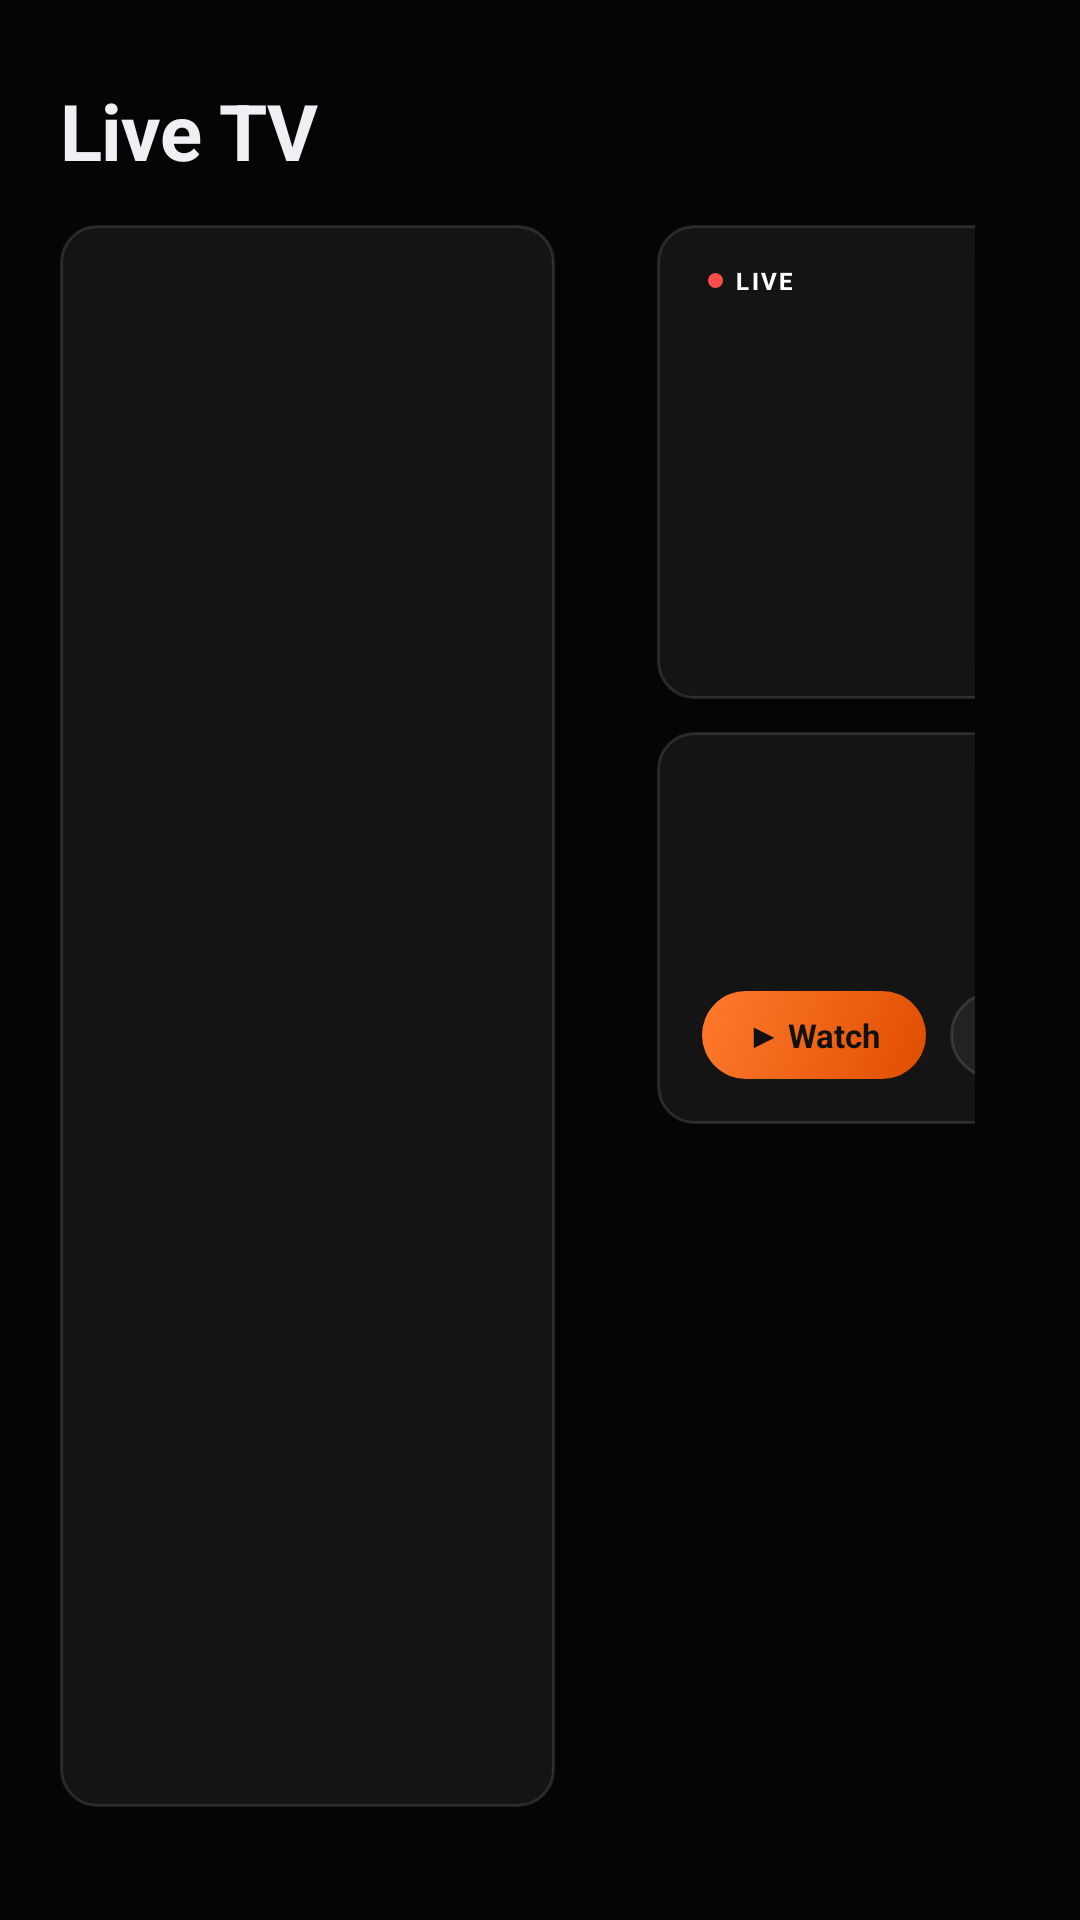

Android layout source for this screen:
<!-- AndroidManifest.xml: application theme Theme.Iptv -->
<!-- res/layout/page_live.xml -->
<?xml version="1.0" encoding="utf-8"?>
<LinearLayout xmlns:android="http://schemas.android.com/apk/res/android"
    xmlns:app="http://schemas.android.com/apk/res-auto"
    android:layout_width="match_parent"
    android:layout_height="match_parent"
    android:clipChildren="false"
    android:orientation="vertical"
    android:paddingStart="20dp"
    android:paddingTop="26dp"
    android:paddingEnd="35dp"
    android:paddingBottom="14dp">

    <TextView style="@style/PageTitle" android:text="@string/tab_live" />

    <LinearLayout
        android:layout_width="match_parent"
        android:layout_height="0dp"
        android:layout_marginTop="14dp"
        android:layout_weight="1"
        android:clipChildren="false"
        android:orientation="horizontal">

        <androidx.recyclerview.widget.RecyclerView
            android:id="@+id/categories"
            android:layout_width="165dp"
            android:layout_height="match_parent"
            android:background="@drawable/bg_glass"
            android:clipToPadding="false"
            android:padding="9dp"
            android:scrollbars="none" />

        <FrameLayout
            android:layout_width="0dp"
            android:layout_height="match_parent"
            android:layout_marginStart="17dp"
            android:layout_marginEnd="17dp"
            android:layout_weight="1"
            android:clipChildren="false">

            <androidx.recyclerview.widget.RecyclerView
                android:id="@+id/channels"
                android:layout_width="match_parent"
                android:layout_height="match_parent"
                android:clipChildren="false"
                android:clipToPadding="true"
                android:paddingTop="4dp"
                android:paddingBottom="8dp"
                android:scrollbars="none" />

            <include layout="@layout/part_status" />
        </FrameLayout>

        <LinearLayout
            android:layout_width="280dp"
            android:layout_height="match_parent"
            android:orientation="vertical">

            <FrameLayout
                android:layout_width="match_parent"
                android:layout_height="158dp"
                android:background="@drawable/bg_glass">

                <ImageView
                    android:id="@+id/preview_logo"
                    android:layout_width="96dp"
                    android:layout_height="62dp"
                    android:layout_gravity="center"
                    android:importantForAccessibility="no"
                    android:scaleType="fitCenter" />

                <androidx.media3.ui.PlayerView
                    android:id="@+id/preview"
                    android:layout_width="match_parent"
                    android:layout_height="match_parent"
                    android:layout_margin="1dp"
                    android:focusable="false"
                    android:visibility="invisible"
                    app:resize_mode="zoom"
                    app:shutter_background_color="#00000000"
                    app:surface_type="texture_view"
                    app:use_controller="false" />

                <include layout="@layout/part_live_badge" android:layout_width="wrap_content" android:layout_height="wrap_content" android:layout_gravity="top|start" android:layout_margin="10dp" />

                <TextView
                    android:id="@+id/preview_label"
                    android:layout_width="wrap_content"
                    android:layout_height="wrap_content"
                    android:layout_gravity="bottom|end"
                    android:layout_margin="9dp"
                    android:text="@string/preview"
                    android:textColor="#CCFFFFFF"
                    android:textSize="9sp" />
            </FrameLayout>

            <LinearLayout
                android:layout_width="match_parent"
                android:layout_height="wrap_content"
                android:layout_marginTop="11dp"
                android:background="@drawable/bg_glass"
                android:clipChildren="false"
                android:orientation="vertical"
                android:padding="15dp">

                <TextView android:id="@+id/info_cap" style="@style/Cap" />
                <TextView
                    android:id="@+id/info_title"
                    android:layout_width="match_parent"
                    android:layout_height="wrap_content"
                    android:layout_marginTop="4dp"
                    android:ellipsize="end"
                    android:maxLines="2"
                    android:textColor="@color/text"
                    android:textSize="20sp"
                    android:textStyle="bold" />
                <TextView
                    android:id="@+id/info_sub"
                    android:layout_width="match_parent"
                    android:layout_height="wrap_content"
                    android:layout_marginTop="2dp"
                    android:singleLine="true"
                    android:textColor="@color/text_dim"
                    android:textSize="10sp" />

                <LinearLayout
                    android:layout_width="wrap_content"
                    android:layout_height="wrap_content"
                    android:layout_marginTop="14dp"
                    android:clipChildren="false"
                    android:orientation="horizontal">

                    <TextView android:id="@+id/btn_watch" style="@style/ButtonOrange" android:text="@string/watch" />
                    <TextView android:id="@+id/btn_fav" style="@style/ButtonGlass" android:layout_marginStart="8dp" android:text="@string/favourite" />
                </LinearLayout>
            </LinearLayout>
        </LinearLayout>
    </LinearLayout>

    <TextView
        android:id="@+id/hints"
        android:layout_width="wrap_content"
        android:layout_height="wrap_content"
        android:layout_marginTop="10dp"
        android:textColor="@color/text_dim"
        android:textSize="10sp" />
</LinearLayout>
<!-- res/layout/part_status.xml (included above) -->
<?xml version="1.0" encoding="utf-8"?>
<merge xmlns:android="http://schemas.android.com/apk/res/android">
    <ProgressBar
        android:id="@+id/progress"
        android:layout_width="36dp"
        android:layout_height="36dp"
        android:layout_gravity="center"
        android:indeterminateTint="@color/orange"
        android:visibility="gone" />

    <TextView
        android:id="@+id/message"
        android:layout_width="wrap_content"
        android:layout_height="wrap_content"
        android:layout_gravity="center"
        android:gravity="center"
        android:maxWidth="340dp"
        android:textColor="@color/text_dim"
        android:textSize="13sp"
        android:visibility="gone" />
</merge>
<!-- res/layout/part_live_badge.xml (included above) -->
<?xml version="1.0" encoding="utf-8"?>
<LinearLayout xmlns:android="http://schemas.android.com/apk/res/android"
    android:id="@+id/live_badge"
    android:layout_width="wrap_content"
    android:layout_height="wrap_content"
    android:background="@drawable/bg_badge"
    android:gravity="center_vertical"
    android:orientation="horizontal"
    android:paddingStart="7dp"
    android:paddingTop="3dp"
    android:paddingEnd="7dp"
    android:paddingBottom="3dp">

    <View android:layout_width="5dp" android:layout_height="5dp" android:background="@drawable/dot_red" />

    <TextView
        android:layout_width="wrap_content"
        android:layout_height="wrap_content"
        android:layout_marginStart="4dp"
        android:letterSpacing="0.1"
        android:text="@string/live"
        android:textColor="#FFFFFFFF"
        android:textSize="8sp"
        android:textStyle="bold" />
</LinearLayout>
<!-- resources referenced by this layout -->
<resources>
  <color name="orange">#FFFE5D09</color>
  <color name="text">#FFEEF0F4</color>
  <color name="text_dim">#FF9AA0AA</color>
  <!-- drawable bg_glass (drawable) -->
  <?xml version="1.0" encoding="utf-8"?>
  <shape xmlns:android="http://schemas.android.com/apk/res/android"><solid android:color="@color/glass"/><stroke android:width="1dp" android:color="@color/edge"/><corners android:radius="12dp"/></shape>
  <!-- drawable dot_red (drawable) -->
  <?xml version="1.0" encoding="utf-8"?>
  <shape xmlns:android="http://schemas.android.com/apk/res/android" android:shape="oval"><solid android:color="@color/live_red"/><size android:width="5dp" android:height="5dp"/></shape>
  <string name="favourite">☆  Favourite</string>
  <string name="live">LIVE</string>
  <string name="preview">Preview</string>
  <string name="tab_live">Live TV</string>
  <string name="watch">▶  Watch</string>
  <style name="ButtonGlass" parent="ButtonOrange">
          <item name="android:background">@drawable/bg_button_glass</item>
          <item name="android:textColor">@color/text</item>
          <item name="android:textStyle">normal</item>
      </style>
  <style name="ButtonOrange">
          <item name="android:layout_width">wrap_content</item>
          <item name="android:layout_height">wrap_content</item>
          <item name="android:background">@drawable/bg_button</item>
          <item name="android:focusable">true</item>
          <item name="android:clickable">true</item>
          <item name="android:paddingStart">15dp</item>
          <item name="android:paddingEnd">15dp</item>
          <item name="android:paddingTop">7dp</item>
          <item name="android:paddingBottom">7dp</item>
          <item name="android:textColor">#FF111111</item>
          <item name="android:textSize">11sp</item>
          <item name="android:textStyle">bold</item>
      </style>
  <style name="Cap">
          <item name="android:layout_width">wrap_content</item>
          <item name="android:layout_height">wrap_content</item>
          <item name="android:letterSpacing">0.28</item>
          <item name="android:textAllCaps">true</item>
          <item name="android:textColor">@color/orange_light</item>
          <item name="android:textSize">7.5sp</item>
          <item name="android:textStyle">bold</item>
      </style>
  <style name="PageTitle">
          <item name="android:layout_width">wrap_content</item>
          <item name="android:layout_height">wrap_content</item>
          <item name="android:textColor">@color/text</item>
          <item name="android:textSize">26sp</item>
          <item name="android:textStyle">bold</item>
          <item name="android:letterSpacing">-0.01</item>
      </style>
  <style name="Theme.Iptv" parent="@android:style/Theme.DeviceDefault.NoActionBar">
          <item name="android:windowBackground">@color/bg</item>
          <item name="android:colorAccent">@color/accent</item>
          <item name="android:fontFamily">sans-serif</item>
          <item name="android:windowNoTitle">true</item>
          <item name="android:windowFullscreen">true</item>
      </style>
  <color name="glass">#0FFFFFFF</color>
  <color name="edge">#1FFFFFFF</color>
  <color name="live_red">#FFFF4D4D</color>
  <color name="orange_light">#FFFF7A2E</color>
  <color name="bg">#FF050505</color>
  <color name="accent">#FFFE5D09</color>
  <color name="orange_10">#1AFE5D09</color>
  <color name="orange_deep">#FFE04E00</color>
</resources>
